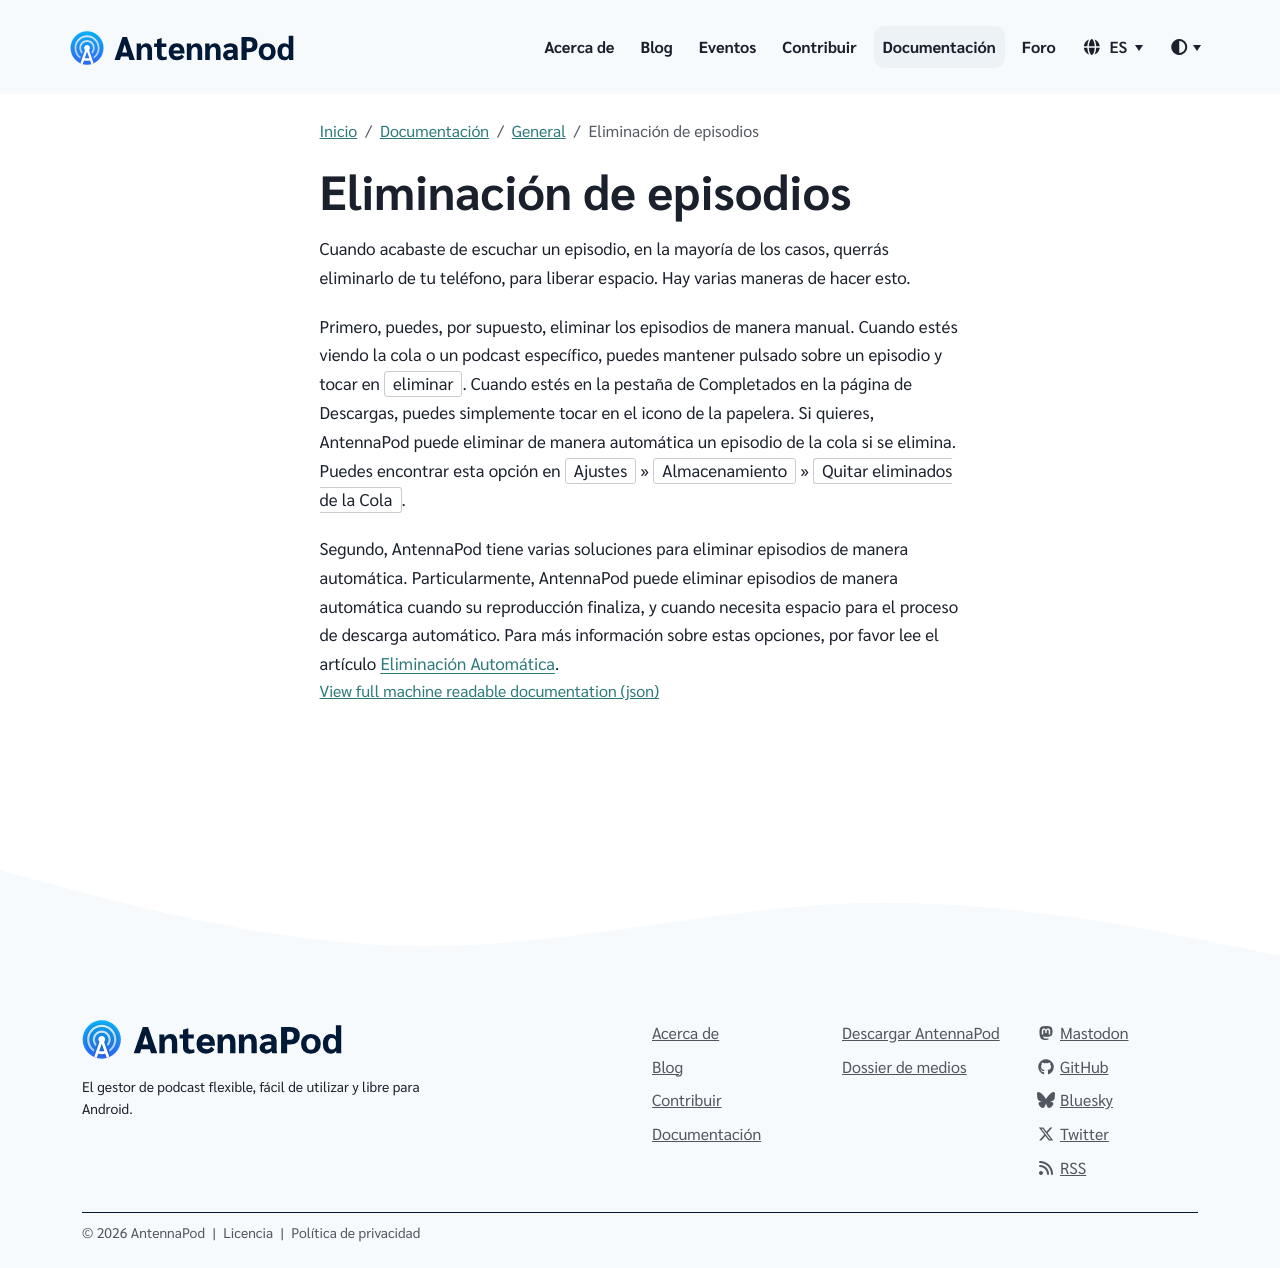

repository: AntennaPod/antennapod.github.io · page: es/documentation/general/episode-deletion.html · generator: jekyll

Cuando acabaste de escuchar un episodio, en la mayoría de los casos, querrás eliminarlo de tu teléfono, para liberar espacio. Hay varias maneras de hacer esto.

Primero, puedes, por supuesto, eliminar los episodios de manera manual. Cuando estés viendo la cola o un podcast específico, puedes mantener pulsado sobre un episodio y tocar en `eliminar`. Cuando estés en la pestaña de Completados en la página de Descargas, puedes simplemente tocar en el icono de la papelera. Si quieres, AntennaPod puede eliminar de manera automática un episodio de la cola si se elimina. Puedes encontrar esta opción en `Ajustes` » `Almacenamiento` » `Quitar eliminados de la Cola`.

Segundo, AntennaPod tiene varias soluciones para eliminar episodios de manera automática. Particularmente, AntennaPod puede eliminar episodios de manera automática cuando su reproducción finaliza, y cuando necesita espacio para el proceso de descarga automático. Para más información sobre estas opciones, por favor lee el artículo [Eliminación Automática](/documentation/automation/deletion).
